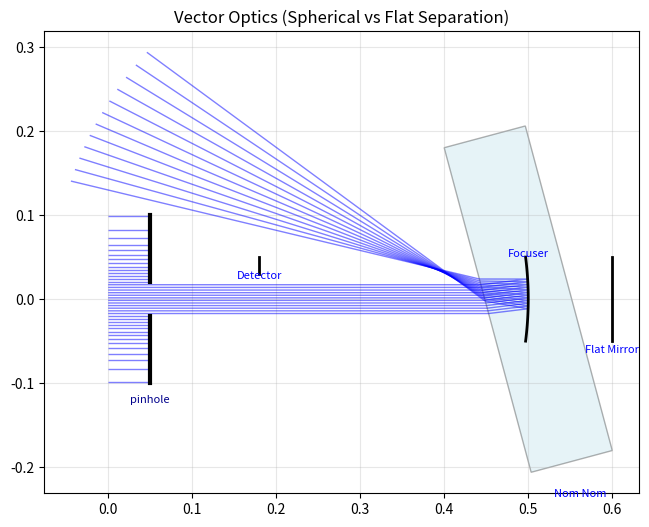

Here is the Python script that generated this plot:
import numpy as np
import matplotlib.pyplot as plt
import matplotlib.patches as patches
from matplotlib.collections import LineCollection
from scipy.special import ndtri  # for deterministic gaussian beam

GLASS_DB = {
    'BK7':   {'B1': 1.03961212, 'B2': 0.231792344, 'B3': 1.01046945, 'C1': 0.00600069867, 'C2': 0.0200179144, 'C3': 103.560653},
    'F2':    {'B1': 1.39757037, 'B2': 0.159201403, 'B3': 1.26865430, 'C1': 0.00995906143, 'C2': 0.0546931752, 'C3': 119.248346},
    'SF10':  {'B1': 1.62153902, 'B2': 0.256287842, 'B3': 1.64447552, 'C1': 0.0122241457, 'C2': 0.0595736775, 'C3': 147.468793},
    'SiO2':  {'B1': 0.696166300, 'B2': 0.407942600, 'B3': 0.897479400, 'C1': 0.00467914826, 'C2': 0.0135120631, 'C3': 97.9340025}
}

# ==========================================
# Core Ray Class
# ==========================================

class Ray:
    def __init__(self, pos, direction, wavelength, color):
        """
        pos: np.array([x, y])
        direction: np.array([dx, dy]) (will be normalized)
        wavelength: float (nm)
        color: str (for plotting)
        """
        self.pos = np.array(pos, dtype=float)
        
        # Normalize direction vector
        norm = np.linalg.norm(direction)
        if norm == 0:
            raise ValueError("Ray direction cannot be zero vector")
        self.dir = np.array(direction, dtype=float) / norm
        
        self.wavelength = wavelength
        self.color = color
        
        # History of interactions: [(label, pos_vector)]
        self.path = [(self.pos.copy())]
        self.terminated = False
        self.detected = False

    def update(self, new_pos, new_dir=None):
        """Updates ray state after interaction."""
        self.pos = new_pos
        self.path.append(new_pos.copy())
        if new_dir is not None:
            # Normalize new direction
            self.dir = new_dir / np.linalg.norm(new_dir)
    
    def terminate(self, pos):
        """Ends the ray at a specific position (e.g., absorbed by screen)."""
        self.pos = pos
        self.path.append(pos.copy())
        self.terminated = True

    def detect(self, name):
        """
        Detects rays falling on a screen. If a ray ends at a particular screen, its detected attribute
        stores the name of the screen. Otherwise this attribute remains as False.
        """
        self.detected = name

# ==========================================
# Base Optical Element
# ==========================================

class OpticalElement:
    def __init__(self, name, center, normal, aperture):
        self.name = name
        self.center = np.array(center, dtype=float)
        
        # Normalize the normal
        n_len = np.linalg.norm(normal)
        if n_len == 0: raise ValueError("Normal cannot be zero")
        self.normal = np.array(normal, dtype=float) / n_len
        
        self.aperture = aperture

        # Tangent: Rotate normal by 90 degrees anticlockwise: (-y, x)
        self.tangent = np.array([-self.normal[1], self.normal[0]])

    def interact(self, ray):
        """
        Template method: 
        1. Get geometric intersection (implemented in subclasses)
        2. Apply Physics (implemented in subclasses)
        """
        hit_pos, normal_at_hit = self.get_intersection_and_normal(ray) # Implemented separately for specific cases
        
        if hit_pos is not None:
            new_dir, stop = self.physics(ray, hit_pos, normal_at_hit) # Implemented separately for specific cases
            if stop:
                ray.terminate(hit_pos)
            else:
                ray.update(hit_pos, new_dir)
            return True
        return False

    def get_intersection_and_normal(self, ray):
        raise NotImplementedError

    def physics(self, ray, hit_pos, normal_at_hit):
        raise NotImplementedError

    def plot(self, ax):
        raise NotImplementedError

# ==========================================
# Geometry Mixins / Base Classes
# ==========================================

class FlatOpticalElement(OpticalElement):
    """
    Handles intersection and plotting for flat surfaces (Planes).
    """
    def get_intersection_and_normal(self, ray):
        if ray.terminated: return None, None

        # If the newer intersection point is P, then the following is true: 
        # Ray: P = O + tD
        # Plane: (P - C) . N = 0
        # So, t = ((C - O) . N) / (D . N)
        denom = np.dot(ray.dir, self.normal)
        
        if abs(denom) < 1e-12: return None, None # Parallel check to avoid floating point errors

        vec_to_center = self.center - ray.pos
        t = np.dot(vec_to_center, self.normal) / denom 
        
        if t < 1e-9: return None, None # Either the object is behind the ray or exactly at its position

        hit_pos = ray.pos + t * ray.dir # Calculation of actual position of hitting

        # Aperture Check (Project onto tangent)
        vec_to_hit = hit_pos - self.center
        local_height = np.dot(vec_to_hit, self.tangent)
        if abs(local_height) > self.aperture / 2.0:
            return None, None
            
        return hit_pos, self.normal # For a flat surface, normal is constant

    def plot(self, ax):

        # Draw a straight line
        half_vec = self.tangent * (self.aperture / 2.0)
        p1 = self.center + half_vec
        p2 = self.center - half_vec
        
        ax.plot([p1[0], p2[0]], [p1[1], p2[1]], 'k-', lw=2)
        
                 
        # Label
        label_pos = self.center - half_vec * 1.2 # Label behind
        ax.text(label_pos[0], label_pos[1], self.name, 
                ha='center', va='center', fontsize=8, color='blue', rotation=0)

class SphericalOpticalElement(OpticalElement):
    """
    Handles intersection and plotting for Spherical surfaces.
    """
    def __init__(self, name, center, normal, aperture, radius):
        super().__init__(name, center, normal, aperture)
        self.radius = radius 
        
        # R > 0: Center is in direction of Normal by convention
        # Calculate Center of Curvature (CC)
        # CC = Vertex + R * Normal
        self.cc = self.center + self.normal * self.radius

        # Clamp Aperture if it is too big
        if self.aperture > 2 * self.radius:
            self.aperture = 2 * self.radius
            # print(f"Clamping the aperture of {self.name} to {self.aperture}.")

    def get_intersection_and_normal(self, ray):
        if ray.terminated: return None, None

        # If the intersection happens at the point O + tD, then:
        # |O + tD - CC|^2 = R^2 for sphere
        # Define L = O - CC for ray
        # Solve, t^2 + 2(D.L)t + (L.L - R^2) = 0 for t using the Quadratic Formula
        L = ray.pos - self.cc
        a = 1.0 
        b = 2.0 * np.dot(ray.dir, L)
        c = np.dot(L, L) - self.radius**2
        
        discriminant = b**2 - 4*a*c
        
        if discriminant < 0:
            return None, None # Missed the entire sphere
            
        sqrt_disc = np.sqrt(discriminant)
        t1 = (-b - sqrt_disc) / (2*a)
        t2 = (-b + sqrt_disc) / (2*a)
        
        # Find smallest positive t > epsilon for the nearest/first intersection
        epsilon = 1e-9
        ts = [t1, t2]
        ts_final = []

        r_abs = abs(self.radius)
        
        # Calculate the Cosine Threshold for Aperture check
        # cos(theta_max) = sqrt(1 - (aperture_radius / sphere_radius)^2)
        # Any hit with cos(theta) < threshold is outside the aperture.
        # Any hit with cos(theta) < 0 is on the back (ghost) side.
        semi_aperture = self.aperture / 2.0
        ratio = min(1.0, semi_aperture / r_abs)
        min_cos_theta = np.sqrt(1.0 - ratio**2)
        axis_vec = self.center - self.cc # Define the Axis Vector of the physical cap (From CC to Vertex)
        axis_vec = axis_vec / np.linalg.norm(axis_vec) # Normailze

        for t in ts:
            if t > epsilon:
                hit_pos = ray.pos + t * ray.dir
                
                # Calculate vector from CC to this specific Hit
                hit_vec = hit_pos - self.cc
                hit_vec = hit_vec / r_abs # Normalize
                
                # Check the angle relative to the cap axis
                hit_cos = np.dot(axis_vec, hit_vec)
                if hit_cos >= min_cos_theta:
                    ts_final.append([t, hit_pos])
        
        if not ts_final:
            return None, None # None of the t values are eligible to be taken forward
            
        hit_pos = min(ts_final, key = lambda x: x[0])[1]
        
            
        # Normal Calculation
        # For a sphere, normal is vector from Center of Curvature to Hit Position
        # Direction depends on sign of radius? 
        # Geometric normal points outward from sphere center.
        radial_vec = hit_pos - self.cc
        normal_at_hit = radial_vec / np.linalg.norm(radial_vec)
        
        # Flip normal if direction of normal and ray is within 180 degrees, to maintain consistent "surface normal" direction
        if np.dot(normal_at_hit, ray.dir) > 0:
            normal_at_hit = -normal_at_hit
            
        return hit_pos, normal_at_hit

    def plot(self, ax):
        # Plotting an Arc using matplotlib patches
        # Arc requires: center (xy), width, height, angle (rotation), theta1, theta2
        
        # Calculate angular aperture (theta) and then the plotting extent (theta1 and theta2)
        ratio = np.clip((self.aperture / 2.0) / abs(self.radius), -1.0, 1.0)
        half_angle_rad = np.arcsin(ratio)
        half_angle_deg = np.degrees(half_angle_rad)
        vec_c_to_v = self.center - self.cc
        base_angle = np.degrees(np.arctan2(vec_c_to_v[1], vec_c_to_v[0]))
        theta1 = base_angle - half_angle_deg
        theta2 = base_angle + half_angle_deg
        
        arc = patches.Arc(self.cc, 
                          2*abs(self.radius), 2*abs(self.radius), 
                          angle=0.0, 
                          theta1=theta1, theta2=theta2, 
                          color='black', lw=2)
        ax.add_patch(arc)
        
        # Label
        pos = self.center - 0.6 * self.aperture * self.tangent
        ax.text(pos[0], pos[1], self.name, 
                ha='center', va='bottom', fontsize=8, color='blue')

class RefractiveOpticalElement(OpticalElement):
    """
    Base class for elements that transmit and refract light.
    Handles refractive index lookup and Snell's Law physics.
    """
    def __init__(self, name, center, normal, aperture, refractive_index):
        super().__init__(name, center, normal, aperture)
        self.refractive_index = refractive_index

    def get_index(self, wavelength_nm):
        """
        Resolves refractive index n for a specific wavelength.
        """
        # Case 1: Fixed Value (Simple float/int)
        if isinstance(self.refractive_index, (float, int)):
            return float(self.refractive_index)

        # Case 2: Resolve Coefficients
        coeffs = None
        
        # If it's a string, look it up in the DB provided
        if isinstance(self.refractive_index, str):
            if self.refractive_index in GLASS_DB:
                coeffs = GLASS_DB[self.refractive_index]
            else:
                raise ValueError(f"Unknown glass type: {self.refractive_index}")
    
        # If it's already a dictionary, use it directly
        elif isinstance(self.refractive_index, dict):
            coeffs = self.refractive_index

        # Execute Sellmeier Logic
        if coeffs is not None:
            lam_sq = (wavelength_nm / 1000.0) ** 2
            n2 = 1 + (coeffs['B1'] * lam_sq) / (lam_sq - coeffs['C1']) + \
                     (coeffs['B2'] * lam_sq) / (lam_sq - coeffs['C2']) + \
                     (coeffs['B3'] * lam_sq) / (lam_sq - coeffs['C3'])
            return np.sqrt(n2)

        # Case 3: OpticalGlass Object (Duck typing)
        if hasattr(self.refractive_index, 'rindex'):
            return self.refractive_index.rindex(wavelength_nm)

        # If we reached here, nothing matched.
        raise ValueError(f"Invalid refractive index type: {type(self.refractive_index)}")

    def physics(self, ray, hit_pos, normal_at_hit):
        """
        Applies Vector Snell's Law.
        """

        # Determine n1, n2, eff_normal and cos_theta1 
        # We assume the normals provided point OUT of the object.
        dot_product = np.dot(ray.dir, normal_at_hit)
        n_glass = self.get_index(ray.wavelength) # Initialise both
        n_air = 1.0
        if dot_product < 0: # Ray is entering the object (opposing the outward normal)
            n1 = n_air
            n2 = n_glass
            eff_normal = normal_at_hit # Use normal as is
            cos_theta1 = -dot_product  # Cos must be positive
        else: # Ray is exiting the object (aligned with outward normal)
            n1 = n_glass
            n2 = n_air
            eff_normal = -normal_at_hit # Flip normal to point into n1 for standard formula
            cos_theta1 = dot_product

        # Apply standard Snell's law: v_out = r*v_in + (r*c - sqrt(1 - r^2(1-c^2))) * n
        # where r = n1/n2 and c = - normal . v_in (which is cos_theta1)
        r = n1 / n2
        sin2_theta1 = 1.0 - cos_theta1**2
        term_inside_sqrt = 1.0 - (r**2 * sin2_theta1)

        if term_inside_sqrt < 0: # Check for Total Internal Reflection (TIR)

            # Standard reflection: v_out = v_in - 2(v_in . n)n
            # We use the original normal_at_hit logic for reflection
            reflect_normal = normal_at_hit if dot_product < 0 else -normal_at_hit
            new_dir = ray.dir - 2 * np.dot(ray.dir, reflect_normal) * reflect_normal
            return new_dir, False

        # Continue the calculation for refraction
        sqrt_term = np.sqrt(term_inside_sqrt)
        new_dir = r * ray.dir + (r * cos_theta1 - sqrt_term) * eff_normal
        new_dir = new_dir / np.linalg.norm(new_dir) # Normalize
        
        return new_dir, False

# ==========================================
# Optical Elements
# ==========================================

class ParabolicMirror(OpticalElement):
    """
    A parabolic mirror defined by its focal length and aperture.
    Geometry: y^2 = 4 * f * x (in local coordinates).
    Perfectly focuses parallel rays to the focal point without spherical aberration.
    """
    def __init__(self, name, center, normal, aperture, focal_length):
        super().__init__(name, center, normal, aperture)
        self.focal_length = focal_length

        # We need a rotation matrix to go from World -> Local (Vertex at 0,0, Axis along +X)
        self.u_axis = self.normal / np.linalg.norm(self.normal) # Focal Axis (Local X)
        self.v_axis = np.array([-self.u_axis[1], self.u_axis[0]]) # Tangent (Local Y): rotated 90 deg from normal anticlockwise
        self.R_world_to_local = np.array([self.u_axis, self.v_axis]) # Rotation Matrix (World to Local)
        self.R_local_to_world = self.R_world_to_local.T # Rotation Matrix (Local to World): Transpose of above

    def get_intersection_and_normal(self, ray):
        if ray.terminated: return None, None
        
        # Transform the ray to the local frame of the parabola Through rotation matrix, to solve for the intersection.
        rel_pos = ray.pos - self.center # Relative position
        p_local = np.dot(self.R_world_to_local, rel_pos)
        d_local = np.dot(self.R_world_to_local, ray.dir)
        ux, uy = p_local[0], p_local[1] # Using ux, uy for local x,y
        dx, dy = d_local[0], d_local[1]
        
        # To solve for intersection, assume the parameter t and simultaneously solve for the following constraints:
        # Ray: u(t) = ux + t*dx, v(t) = vy + t*dy
        # Parabola: (vy + t*dy)^2 = 4f * (ux + t*dx)
        # Expand: dy^2*t^2 + 2*vy*dy*t + vy^2 = 4f*ux + 4f*dx*t
        # Solve the Quadratic At^2 + Bt + C = 0
        fx = self.focal_length
        A = dy**2
        B = 2 * uy * dy - 4 * fx * dx
        C = uy**2 - 4 * fx * ux
        if abs(A) < 1e-9: # Linear case (Ray parallel to axis, rare for parabolic mirror unless entering from side)
            if abs(B) < 1e-9: return None, None # Avoid division be zero
            ts = [-C / B]
        else:
            discriminant = B**2 - 4*A*C
            if discriminant < 0: return None, None # No intersection
            
            sqrt_disc = np.sqrt(discriminant)
            ts = [(-B - sqrt_disc) / (2*A), (-B + sqrt_disc) / (2*A)]
            
        # Filter through Aperture check
        valid_hits = []
        for t in ts:
            if t > 1e-9:

                # Calc hit in local
                hit_u = ux + t * dx
                hit_v = uy + t * dy
                
                # Check Aperture (based on v height)
                if abs(hit_v) <= self.aperture / 2.0:
                    valid_hits.append((t, hit_u, hit_v))
        if not valid_hits: return None, None
        
        # Get closest hit
        best = min(valid_hits, key=lambda x: x[0])
        t_hit, u_hit, v_hit = best
        
        # Calculate Normal as  (-4f, 2v) 
        n_local = np.array([-4 * fx, 2 * v_hit])
        n_local = n_local / np.linalg.norm(n_local)
        
        # Transform Normal and Hit back to World using the reverse matrix
        hit_pos = ray.pos + t_hit * ray.dir
        normal_world = np.dot(self.R_local_to_world, n_local)
        
        # Ensure normal opposes ray direction for proper reflection calculation
        if np.dot(normal_world, ray.dir) > 0:
            normal_world = -normal_world
            
        return hit_pos, normal_world

    def physics(self, ray, hit_pos, normal_at_hit):

        # Standard Reflection
        dot = np.dot(ray.dir, normal_at_hit)
        new_dir = ray.dir - 2 * dot * normal_at_hit
        return new_dir, False

    def plot(self, ax):

        # Generate points for the parabola in Local Frame
        v_points = np.linspace(-self.aperture/2, self.aperture/2, 50) # v goes from -aperture/2 to +aperture/2
        u_points = (v_points**2) / (4 * self.focal_length)
        local_points = np.vstack((u_points, v_points))
        
        # Transform to World
        center_reshaped = self.center[:, np.newaxis] # Broadcast the center to shape (2, 50)
        world_points = center_reshaped + np.dot(self.R_local_to_world, local_points) # world_points = Center + R * local_points
        
        ax.plot(world_points[0, :], world_points[1, :], color='black', lw=2)
        
        # Label
        pos = self.center - 0.6 * self.aperture * self.tangent
        ax.text(pos[0], pos[1], self.name, 
                ha='center', va='top', fontsize=8, color='blue')

class FlatMirror(FlatOpticalElement):
    def physics(self, ray, hit_pos, normal_at_hit):

        # Standard Reflection
        dot = np.dot(ray.dir, normal_at_hit)
        new_dir = ray.dir - 2 * dot * normal_at_hit
        return new_dir, False

class SphericalMirror(SphericalOpticalElement):
    def physics(self, ray, hit_pos, normal_at_hit):

        # Standard reflection
        dot = np.dot(ray.dir, normal_at_hit)
        new_dir = ray.dir - 2 * dot * normal_at_hit
        return new_dir, False

class Screen(FlatOpticalElement):
    def physics(self, ray, hit_pos, normal_at_hit):
        ray.detect(self.name) # Activate the detected parameter
        return None, True # Terminate

class ThinLens(FlatOpticalElement):
    """
    Simulates a lens using the thin-lens approximation on a flat plane.
    (Geometric intersection is flat, but phase/bending mimics curvature)
    """
    def __init__(self, name, center, normal, aperture, focal_length):
        super().__init__(name, center, normal, aperture)
        self.focal_length = focal_length

    def physics(self, ray, hit_pos, normal_at_hit):
        # Calculate height from optical center to calculate the deflection angle (delta)
        vec_hit = hit_pos - self.center
        height = np.dot(vec_hit, self.tangent)
        delta = height / self.focal_length # Small angle approximation

        if np.dot(ray.dir, self.normal) < 0: delta = -delta
        
        # Rotate ray direction using matrix
        c, s = np.cos(-delta), np.sin(-delta)
        R = np.array(((c, -s), (s, c)))
        
        new_dir = np.dot(R, ray.dir)
        return new_dir, False

class TransmissionGrating(FlatOpticalElement):
    def __init__(self, name, center, normal, aperture, lines_per_mm, order=1):
        super().__init__(name, center, normal, aperture)
        self.d = 1e-6 * (1000 / lines_per_mm)
        self.order = order

    def physics(self, ray, hit_pos, normal_at_hit):

        # We need signed angle. Use Cross product or Atan2 in local frame.       
        cos_i = np.dot(ray.dir, self.normal)
        sin_i = np.dot(ray.dir, self.tangent)

        corrected_normal = self.normal
        corrected_order = self.order

        if cos_i < 0: # need to correct the direction of normal
            corrected_normal = -self.normal
            # corrected_order = -self.order # can be done if desired

        # Grating Eq: sin(theta_m) = sin(theta_i) + m*lam/d
        term = (corrected_order * ray.wavelength * 1e-9) / self.d
        sin_m = sin_i + term
        
        if abs(sin_m) > 1.0:
            return None, True # Evanescent / absorbed check
            
        theta_m = np.arcsin(sin_m)
        
        # Construct outgoing vector as u = cos(theta_m)*N + sin(theta_m)*T
        new_dir = np.cos(theta_m) * corrected_normal + np.sin(theta_m) * self.tangent
        
        return new_dir, False

class ReflectiveGrating(FlatOpticalElement):
    def __init__(self, name, center, normal, aperture, lines_per_mm, order=1):
        super().__init__(name, center, normal, aperture)
        self.d = 1e-6 * (1000 / lines_per_mm)
        self.order = order

    def physics(self, ray, hit_pos, normal_at_hit):

        # We need signed angle. Use Cross product or Atan2 in local frame.       
        cos_i = np.dot(ray.dir, self.normal)
        sin_i = np.dot(ray.dir, self.tangent)

        corrected_normal = self.normal
        corrected_order = self.order

        if cos_i >= 0: # need to correct the direction of normal
            corrected_normal = -self.normal
            # corrected_order = -self.order # can be done if desired

        # Grating Eq: sin(theta_m) = sin(theta_i) + m*lam/d
        term = (corrected_order * ray.wavelength * 1e-9) / self.d
        sin_m = sin_i + term
        
        if abs(sin_m) > 1.0:
            return None, True # Evanescent / absorbed check
            
        theta_m = np.arcsin(sin_m)
        
        # Construct outgoing vector as u = cos(theta_m)*N + sin(theta_m)*T
        new_dir = np.cos(theta_m) * corrected_normal + np.sin(theta_m) * self.tangent
        
        return new_dir, False

class Slab(RefractiveOpticalElement):
    def __init__(self, name, center, normal, aperture, refractive_index, thickness):
        super().__init__(name, center, normal, aperture, refractive_index)
        self.thickness = thickness
        
        # Define geometry of faces for calculation        
        half_vec = self.normal * (thickness / 2.0)
        self.c1 = self.center - half_vec
        self.n1 = -self.normal 
        self.c2 = self.center + half_vec
        self.n2 = self.normal 

    def get_intersection_and_normal(self, ray):
        if ray.terminated: return None, None
        
        hits = []
        
        # Helper function to check a plane
        def check_plane(p_center, p_normal):
            denom = np.dot(ray.dir, p_normal)
            if abs(denom) < 1e-12: return None # parallel ray
            t = np.dot(p_center - ray.pos, p_normal) / denom
            if t < 1e-9: return None # Opposite ray / same point 
            
            # Aperture check
            hit_pos = ray.pos + t * ray.dir
            vec_to_hit = hit_pos - p_center
            h = np.dot(vec_to_hit, self.tangent)
            if abs(h) > self.aperture / 2.0: return None
            
            return (t, hit_pos, p_normal)

        # Check both faces and add to the hits array
        h1 = check_plane(self.c1, self.n1)
        h2 = check_plane(self.c2, self.n2)
        if h1: hits.append(h1)
        if h2: hits.append(h2)
        if not hits: return None, None
        
        # Return closest
        hits.sort(key=lambda x: x[0])
        return hits[0][1], hits[0][2]

    def plot(self, ax):
        # Calculate corner points for the rectangle
        h_vec = self.tangent * (self.aperture / 2.0)
        p1_top = self.c1 + h_vec
        p1_bot = self.c1 - h_vec
        p2_top = self.c2 + h_vec
        p2_bot = self.c2 - h_vec
        
        # Draw box
        poly = np.array([p1_top, p2_top, p2_bot, p1_bot])
        patch = patches.Polygon(poly, closed=True, facecolor='lightblue', edgecolor='black', alpha=0.3)
        ax.add_patch(patch)
        
        pos = self.center - 0.6 * self.aperture * self.tangent
        ax.text(pos[0], pos[1], self.name, ha='center', va='center', fontsize=8, color='blue')

class Lens(RefractiveOpticalElement):
    def __init__(self, name, center, normal, aperture, refractive_index, R1, R2, thickness):
        """
        Assuming the normal points towards the right of the lens, we use the standard lens convention:
        R1: Radius of curvature of the first surface (Left).
            > 0: Convex (bulges left, center to right)
            < 0: Concave (caves left, center to left)
        R2: Radius of curvature of the second surface (Right).
            > 0: Concave (caves right, center to right)
            < 0: Convex (bulges right, center to left)
        """
        super().__init__(name, center, normal, aperture, refractive_index)
        self.R1 = R1
        self.R2 = R2
        self.thickness = thickness
        
        # 1. Calculate Geometry
        half_vec = self.normal * (thickness / 2.0)
        self.v1 = self.center - half_vec # Front/Left vertex
        self.v2 = self.center + half_vec # Back/Right vertex
        self.cc1 = self.v1 + self.normal * self.R1
        self.cc2 = self.v2 + self.normal * self.R2 
        
        # Safe aperture clamping
        try:
            d = np.linalg.norm(self.cc1 - self.cc2)
            r1, r2 = abs(R1), abs(R2)
            
            if d < (r1 + r2) and d > abs(r1 - r2): # Intersection of spheres (Meniscus or Biconvex) case
                if d < 1e-9:
                    h = min(r1, r2)
                else:
                    x = (r1**2 - r2**2 + d**2) / (2*d)
                    val = r1**2 - x**2
                    h = np.sqrt(max(0, val)) # Stability clamp
                
                max_physical = 2.0 * h
                if self.aperture > max_physical:
                    self.aperture = max_physical
            else: # No intersection might also require clamping
                h = min(r1, r2)
                max_physical = 2.0 * h
                if self.aperture > max_physical:
                    self.aperture = max_physical
        except Exception:
            pass 

    def get_intersection_and_normal(self, ray):
        if ray.terminated: return None, None

        hits = []

        # Helper for sphere intersection
        def check_sphere(cc, radius_signed, vertex, surface_side):
            radius = abs(radius_signed)
            
            # Basic Ray-Sphere Intersection
            L = ray.pos - cc
            b = 2.0 * np.dot(ray.dir, L)
            c = np.dot(L, L) - radius**2
            disc = b**2 - 4*c
            
            if disc < 0: return None
            
            sqrt_disc = np.sqrt(disc)
            ts = [(-b - sqrt_disc) / 2.0, (-b + sqrt_disc) / 2.0]
            
            best_hit = None
            min_t = float('inf')
            epsilon = 1e-9

            axis_vec = vertex - cc # Center reference axis for cosine check
            axis_vec = axis_vec / np.linalg.norm(axis_vec)

            ratio = min(1.0, (self.aperture / 2.0) / radius)
            min_cos_theta = np.sqrt(1.0 - ratio**2)

            for t in ts:
                if t > epsilon and t < min_t:
                    hit_pos = ray.pos + t * ray.dir
                    hit_vec = hit_pos - cc
                    hit_vec = hit_vec / radius # Normalized since magnitude is radius
                    
                    hit_cos_theta = np.dot(axis_vec, hit_vec) # Cosine calculated
                    
                    if hit_cos_theta >= min_cos_theta: # The hit is within the spherical cap defined by the aperture
                        best_hit = hit_pos
                        min_t = t
                    else: # Hit point missed the partial sphere
                        continue

            if best_hit is None: return None # The ray missed the partial sphere
                       
            n_raw = best_hit - cc # Calculate radial vector
            n_raw = n_raw / np.linalg.norm(n_raw)
            proj = np.dot(n_raw, self.normal)
            
            # If surface is Left (-1) and proj is positive, n_raw is pointing wrong. Flip.
            # If surface is Right (+1) and proj is negative, n_raw is pointing wrong. Flip.
            if (surface_side == -1 and proj > 0) or (surface_side == 1 and proj < 0):
                n_geo = -n_raw
            else:
                n_geo = n_raw
            
            return (min_t, best_hit, n_geo)

        # Check both surfaces
        h1 = check_sphere(self.cc1, abs(self.R1), self.v1, -1) 
        h2 = check_sphere(self.cc2, abs(self.R2), self.v2, 1)        
        if h1: hits.append(h1)
        if h2: hits.append(h2)
        
        if not hits: return None, None # The ray missed the lens
        
        hits.sort(key=lambda x: x[0])
        print(hits[0])
        print(ray.dir)
        return hits[0][1], hits[0][2]

    def plot(self, ax):

        # Plotting thick lens as a polygon or closed shape is complex with patches.Arc
        # Simpler approach: Calculate points along the surface and draw polygon.
        
        def get_arc_points(cc, r, v_pos):

            # Generate points for the arc using its base angle
            vec_c_v = v_pos - cc
            base_angle = np.arctan2(vec_c_v[1], vec_c_v[0])
            h = np.linspace(-self.aperture/2, self.aperture/2, 20) # Height range: -aperture/2 to +aperture/2
            
            pts = []
            for hi in h:
                
                # Delta angle for height h
                ratio = np.clip(hi / r, -1.0, 1.0)
                alpha = np.arcsin(ratio)
                
                theta = base_angle + alpha
                
                px = cc[0] + r * np.cos(theta)
                py = cc[1] + r * np.sin(theta)
                pts.append([px, py])
            
            return pts

        pts1 = get_arc_points(self.cc1, abs(self.R1), self.v1)
        pts2 = get_arc_points(self.cc2, abs(self.R2), self.v2)
        
        # Combine points: Pts1 (top to bottom) -> Pts2 (bottom to top) to close loop        
        poly_pts = pts1[::-1] + pts2
        
        poly = patches.Polygon(poly_pts, closed=True, facecolor='lightblue', edgecolor='black', alpha=0.3)
        ax.add_patch(poly)
        
        # Label
        pos = self.center - 0.6 * self.aperture * self.tangent
        ax.text(pos[0], pos[1], self.name, ha='center', va='center', fontsize=8, color='blue')

class Prism(RefractiveOpticalElement):
    def __init__(self, name, center, normal, refractive_index, apex_angle, side_length):

        # We pass side_length as aperture to parent, though we define specific faces below
        super().__init__(name, center, normal, aperture=side_length, refractive_index=refractive_index)
        
        self.apex_angle = np.radians(apex_angle)
        self.side_length = side_length
        half_angle = self.apex_angle / 2.0
        self.height = self.side_length * np.cos(half_angle)
        self.base_width = 2 * self.side_length * np.sin(half_angle)
        
        # Define Vertices relative to the Geometric Center (Centroid)
        # The centroid is located at 2/3 height from apex, 1/3 height from base.
        vec_c_to_apex = -self.normal * (2.0 / 3.0 * self.height)
        self.vec_c_to_base = self.normal * (1.0 / 3.0 * self.height)
        self.p_apex = self.center + vec_c_to_apex
        vec_half_base = self.tangent * (self.base_width / 2.0)       
        self.p_base_top = self.center + self.vec_c_to_base + vec_half_base
        self.p_base_bot = self.center + self.vec_c_to_base - vec_half_base
        
        # Define Face Normals (Must point OUTWARD)
        self.n_base = self.normal # Points out of the base side
        
        # Calculate normals for legs by rotating the face vectors
        
        # Helper function to get normal for segment p1->p2
        def get_outward_normal(p1, p2, interior_point):
            edge = p2 - p1

            # orthogonal vector (-y, x)
            ortho = np.array([-edge[1], edge[0]])
            ortho = ortho / np.linalg.norm(ortho)

            # Check direction: dot product with vector to interior should be negative
            if np.dot(ortho, interior_point - p1) > 0:
                ortho = -ortho
            return ortho

        self.n_top = get_outward_normal(self.p_apex, self.p_base_top, self.center)
        self.n_bot = get_outward_normal(self.p_base_bot, self.p_apex, self.center)

    def get_intersection_and_normal(self, ray):
        if ray.terminated: return None, None
        
        hits = []
        
        # Helper to check a specific line segment (face)
        def check_face(p1, p2, face_normal):
            denom = np.dot(ray.dir, face_normal)
            if abs(denom) < 1e-12: return None
            
            t = np.dot(p1 - ray.pos, face_normal) / denom # Distance to plane
            if t < 1e-9: return None
            
            hit_pos = ray.pos + t * ray.dir
            
            # Segment Check: Is the hit point between p1 and p2?
            edge_vec = p2 - p1
            edge_len = np.linalg.norm(edge_vec)
            hit_vec = hit_pos - p1
            proj = np.dot(hit_vec, edge_vec) / edge_len # Dot product to find projection length * edge length

            corner_pad = 1e-4

            if 0 <= proj <= edge_len: # Check if projection is between 0 and length of edge
                if proj < corner_pad or proj > (edge_len - corner_pad): # Kill the ray
                    return (t, hit_pos, None)
                return (t, hit_pos, face_normal)
            
            return None

        # Check all 3 faces
        h1 = check_face(self.p_apex, self.p_base_top, self.n_top)
        if h1: hits.append(h1)
        h2 = check_face(self.p_base_bot, self.p_apex, self.n_bot)
        if h2: hits.append(h2)
        h3 = check_face(self.p_base_top, self.p_base_bot, self.n_base)
        if h3: hits.append(h3)
        
        if not hits: return None, None
        
        # Return closest hit
        hits.sort(key=lambda x: x[0])
        return hits[0][1], hits[0][2]

    def plot(self, ax):
        # Define vertices for polygon
        poly_points = np.array([self.p_apex, self.p_base_top, self.p_base_bot])
        
        # Draw Triangle
        patch = patches.Polygon(poly_points, closed=True, facecolor='cyan', edgecolor='blue', alpha=0.3)
        ax.add_patch(patch)
        
        # Label
        pos = self.center + 1.2 * self.vec_c_to_base
        ax.text(pos[0], pos[1], self.name, ha='center', va='center', fontsize=8, color='darkblue')

class CircularAperture(OpticalElement):
    """
    A circular stop. 
    Rays inside the radius PASS THROUGH (are ignored by this element).
    Rays outside the radius are BLOCKED (absorbed).
    """
    def __init__(self, name, center, normal, radius, outer_radius=None):

        # We define the parent 'aperture' as the diameter of the hole
        super().__init__(name, center, normal, aperture=radius*2)
        self.radius = radius
        self.outer_radius = outer_radius if outer_radius else radius * 3.0 # Default to 3x the hole size if not specified

    def get_intersection_and_normal(self, ray):
        if ray.terminated: return None, None

        # Plane Intersection (Standard math)
        denom = np.dot(ray.dir, self.normal)
        if abs(denom) < 1e-12: return None, None # Parallel to plane
        t = np.dot(self.center - ray.pos, self.normal) / denom
        if t < 1e-9: return None, None # Behind the ray
        
        hit_pos = ray.pos + t * ray.dir
        dist_sq = np.dot(hit_pos - self.center, hit_pos - self.center) # Distance from Center
        
        if dist_sq <= self.radius**2: # Check if it is a miss (pass through)
            return None, None
            
        # If we are OUTSIDE the hole, it is a "Hit" (Ray hits the metal stop)
        # Note: You can add an 'outer_radius' check here too if you want a finite washer
        # but usually apertures are treated as infinite planes.
        if dist_sq > self.outer_radius**2:
            return None, None
        
        return hit_pos, self.normal

    def physics(self, ray, hit_pos, normal_at_hit):

        # If the ray actually "hit" this element, it means it hit the opaque part.
        return ray.dir, True

    def plot(self, ax):
        
        # "Top" Plate: From +Radius to +OuterRadius
        p_top_start = self.center + self.tangent * self.radius
        p_top_end   = self.center + self.tangent * self.outer_radius
        
        # "Bottom" Plate: From -Radius to -OuterRadius
        p_bot_start = self.center - self.tangent * self.radius
        p_bot_end   = self.center - self.tangent * self.outer_radius
        
        # Draw the lines (Thick black lines to indicate blocking)
        ax.plot([p_top_start[0], p_top_end[0]], [p_top_start[1], p_top_end[1]], 
                color='black', linewidth=3)
        ax.plot([p_bot_start[0], p_bot_end[0]], [p_bot_start[1], p_bot_end[1]], 
                color='black', linewidth=3)
        
        # Label
        text_pos = self.center - 1.2 * self.outer_radius * self.tangent
        ax.text(text_pos[0], text_pos[1], self.name, 
                ha='center', va='center', fontsize=8, color='darkblue')

# ==========================================
# Utilities and Functions
# ==========================================

def generate_point_source(wavelengths, source_pos, target_element_centre, target_element_aperture, num_rays=5):
    rays = []
    
    # Target geometry
    vec_to_target = target_element_centre - source_pos
    dist = np.linalg.norm(vec_to_target)
    base_angle = np.arctan2(vec_to_target[1], vec_to_target[0])
    
    # Angular spread to hit aperture
    half_angle = np.arctan((target_element_aperture * 0.45) / dist) # 0.45 to stay inside
    angles = np.linspace(base_angle - half_angle, base_angle + half_angle, num_rays)
    
    for lam, color in wavelengths:
        for ang in angles:
            d = np.array([np.cos(ang), np.sin(ang)])
            rays.append(Ray(source_pos, d, lam, color))
    return rays

def generate_parallel_beam(wavelengths, source_pos, target_element_centre, target_element_aperture, num_rays=5):
    """
    Generates a parallel beam of rays (like a laser) that targets a specific element.
    Rays start side-by-side and travel in the same direction.
    """
    rays = []
    
    # Calculate the main propagation direction
    source_pos = np.array(source_pos)
    vec_to_target = np.array(target_element_centre) - source_pos
    dist = np.linalg.norm(vec_to_target)
    direction = vec_to_target / dist
    tangent = np.array([-direction[1], direction[0]])
    
    # We span 90% of the aperture width centered on the axis
    width = target_element_aperture * 0.9
    offsets = np.linspace(-width/2, width/2, num_rays)
    
    for lam, color in wavelengths:
        for offset in offsets:
            start_pos = source_pos + (tangent * offset) # Shift starting position along the tangent            
            rays.append(Ray(start_pos, direction, lam, color)) # Create Ray (Direction is identical for all)
            
    return rays

def generate_gaussian_beam_mc(wavelengths, source_pos, target_element_centre, waist_radius, num_rays=5):
    """
    Generates a parallel beam where ray density follows a Gaussian distribution.
    Higher ray density in the center = Higher intensity.
    
    waist_radius: The 'sigma' or width of the beam (approx 1/e^2 width)
    """
    rays = []
    
    source_pos = np.array(source_pos)
    vec_to_target = np.array(target_element_centre) - source_pos
    direction = vec_to_target / np.linalg.norm(vec_to_target)
    tangent = np.array([-direction[1], direction[0]])
    
    # Generate Gaussian distributed offsets  
    offsets = np.random.normal(loc=0.0, scale=waist_radius/2.0, size=num_rays) 
    offsets = np.clip(offsets, -1.5*waist_radius, 1.5*waist_radius) # Clip values to 3*sigma to avoid outliers missing the optics entirely
    offsets.sort() # Sort for cleaner plotting (optional, but looks better if lines don't cross in array order)

    for lam, color in wavelengths:
        for offset in offsets:
            start_pos = source_pos + (tangent * offset)
            rays.append(Ray(start_pos, direction, lam, color))
            
    return rays

def generate_gaussian_beam_deter(wavelengths, source_pos, target_element_centre, waist_radius, num_rays=5):
    """
    Generates a Gaussian beam using DETERMINISTIC sampling.
    Visuals will be perfectly smooth and symmetric.
    """
    rays = []
    
    source_pos = np.array(source_pos)
    vec_to_target = np.array(target_element_centre) - source_pos
    dist = np.linalg.norm(vec_to_target)
    direction = vec_to_target / dist
    tangent = np.array([-direction[1], direction[0]])
    
    probs = np.linspace(1.0 / (num_rays + 1), 1.0 - 1.0 / (num_rays + 1), num_rays) # Create evenly spaced probabilities from 0 to 1 (excluding edges to avoid infinity)
    z_scores = ndtri(probs) # This tells us exactly how many standard deviations away each ray should be
    offsets = z_scores * (waist_radius / 2.0) # Scale by the beam width (Sigma = waist / 2)
    
    for lam, color in wavelengths:
        for offset in offsets:
            start_pos = source_pos + (tangent * offset)
            rays.append(Ray(start_pos, direction, lam, color))
            
    return rays

def run_simulation(rays, elements, bounces, use_gpu):    
    # elements = sorted(elements, key=lambda e: e.center[0]) # Sort by X to help simple sequential tracing
    
    for ray in rays:
        for _ in range(bounces): # Max bounces
            if ray.terminated: break
            
            closest_el = None
            closest_dist = float('inf')
            closest_normal = None
            
            for el in elements:                
                hit, normal = el.get_intersection_and_normal(ray) # Check intersection
                
                if hit is not None:
                    dist = np.linalg.norm(hit - ray.pos)
                    if dist > 1e-6 and dist < closest_dist:
                        closest_dist = dist
                        closest_el = el
                        closest_normal = normal
            
            if closest_el:
                if closest_normal is None: # The ray gets killed by the prism corner
                    ray.terminated = True
                else:
                    closest_el.interact(ray)
            else:
                ray.update(ray.pos + ray.dir * 0.5) # Infinity, no direction set
                break

def plot_system(rays, elements, ax):
    
    segments = []
    colors = []
    
    for ray in rays:
        path = np.array(ray.path) # Shape (N, 2)
        segments.append(path) # Create ONE object representing ALL rays
        colors.append(ray.color)

    lc = LineCollection(segments, colors=colors, linewidths=1, alpha=0.5)
    ax.add_collection(lc)

    for el in elements:
        el.plot(ax)

    ax.autoscale() 
    ax.margins(0.05)

def screen_result(screen, rays, ax=None):
    """
    Analyzes rays that hit a specific screen.
    
    Args:
        screen: The Screen object to analyze.
        rays: List of Ray objects.
        ax: (Optional) Matplotlib axis to plot the mean position.
        
    Returns:
        dict: Statistics about the spot (mean, variance, rms_radius, count)
    """
    # Filter rays that were detected by this specific screen
    hits = [r.pos for r in rays if getattr(r, 'detected', False) == screen.name]
    
    if not hits:
        print(f"--- Result for Screen '{screen.name}' ---")
        print("No rays hit this screen.")
        return None

    # Convert to numpy array for vector math
    hits_arr = np.array(hits)
    
    # Calculate Statistics    
    mean_pos = np.mean(hits_arr, axis=0) # Centroid: This is the center of the light spot
    variance = np.var(hits_arr, axis=0) # Variance
    std_dev = np.std(hits_arr, axis=0) # Std. deviation
    diffs = hits_arr - mean_pos
    dist_sq = np.sum(diffs**2, axis=1) # Squared distance for each ray
    rms_radius = np.sqrt(np.mean(dist_sq)) # RMS Spot Radius (The most standard optical metric)
    max_dist = np.sqrt(np.max(dist_sq)) # Geometric Span (Max diameter approx)

    # Print Report
    print(f"\n--- Analysis for Screen: '{screen.name}' ---")
    print(f"Rays Captured: {len(hits)} / {len(rays)}")
    print(f"Centroid (Global): {mean_pos}")
    print(f"RMS Spot Radius:   {rms_radius:.6f} units")
    print(f"Max Spot Radius:   {max_dist:.6f} units")
    print(f"Variance (x, y):   {variance}")

    # Plotting (if ax is provided)
    if ax:
        # Plot the Centroid (Red Cross)
        ax.plot(mean_pos[0], mean_pos[1], 'ro', markersize=1, markeredgewidth=2, label='Centroid')
        
        # Optional: Plot a circle representing the RMS radius
        # (Visually approximate as a circle, though the spot might be astigmatic)
        spot_circle = plt.Circle((mean_pos[0], mean_pos[1]), rms_radius, 
                                 color='r', fill=False, linestyle='--', alpha=0.5, label='RMS Spot')
        ax.add_patch(spot_circle)
        
        # Add a text annotation near the spot
        # ax.text(mean_pos[0], mean_pos[1] + rms_radius, f"RMS: {rms_radius:.4f}", 
                # color='red', fontsize=8, ha='center', va='bottom')

    return {
        'count': len(hits),
        'mean_pos': mean_pos,
        'rms_radius': rms_radius,
        'variance': variance
    }


# ==========================================
# Example Run
# ==========================================

if __name__ == "__main__":
    
    # Elements
    
    # Collimator Lens (Thin/Flat approximation)
    l1 = ThinLens("Collimator", [0.2, 0], [1, 0], 0.1, 0.2)
    
    # Grating (Flat)
    # Tilted 15 degrees
    ang = np.radians(15)
    g_norm = [np.cos(ang), np.sin(ang)]
    grating = TransmissionGrating("Grating", [0.5, 0], [1, 0], 0.1, 600, 2)

    glass = Slab("Nom Nom", [0.5, 0], g_norm, 0.4, "BK7", 0.1)

    l2 = Lens("Fun lens", [0.5, 0], [1, 0], 0.1, "BK7", 0.3, -0.3, 0.0075)
    
    # Spherical Mirror (Curved)
    # Concave mirror focusing light.
    # Radius = 0.5. Normal = [-1, -0.5] (pointing back left-ish)
    m_norm = np.array([-1, -0.5])
    m_norm /= np.linalg.norm(m_norm)
    mirror = FlatMirror("Flat Mirror", [0.6, 0], [1, 0], 0.1)
    
    # Detector (Flat)
    screen = Screen("Detector", [0.18, 0.04], [1, 0], 0.02)

    prism = Prism("AA", [0.5, 0], [0, -1], "BK7", 60, 0.20)

    p_mirror = ParabolicMirror("Focuser", [0.5, 0], [-1, 0], 0.1, 0.2)
    
    aperture = CircularAperture("pinhole", [0.05, 0], [1, 0], 0.02, 0.1)

    elements = [aperture, p_mirror, screen, mirror, glass]
    
    # Source
    waves = [(100, 'blue')]
    rays = generate_point_source(waves, np.array([0,0]), l1.center, l1.aperture*2, 3)
    add = generate_gaussian_beam_deter(waves, [0,0], [1, 0], l1.aperture, 40)
    rays.extend(add)
    
    # Simulate
    run_simulation(add, elements, 15, True)

    # print(rays[0].path)
    fig, ax = plt.subplots(figsize=(10, 6))
    plot_system(rays, elements, ax)
    # screen_result(screen, rays, ax)
    ax.set_aspect('equal')
    ax.grid(True, alpha=0.3)
    ax.set_title("Vector Optics (Spherical vs Flat Separation)")
    plt.show()
